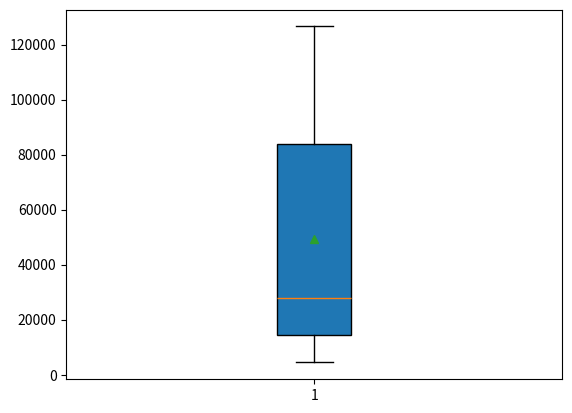

Python code for this plot:
# -*- coding: utf-8 -*-
"""
Created on Wed Apr  1 16:48:47 2020

[redacted]
"""

gene_lengths=[9410,3944141,4442,105338,19149,76779,126550,36296,842,15981]
gene_lengths.sort()

del(gene_lengths[0])
gene_lengths.pop()
print(gene_lengths)

import matplotlib.pyplot as plt
plt.boxplot(gene_lengths,notch=False,vert=True,whis=1.5,patch_artist=True,meanline=False,showmeans=True,showcaps=True,showbox=True,showfliers=True)
plt.show()